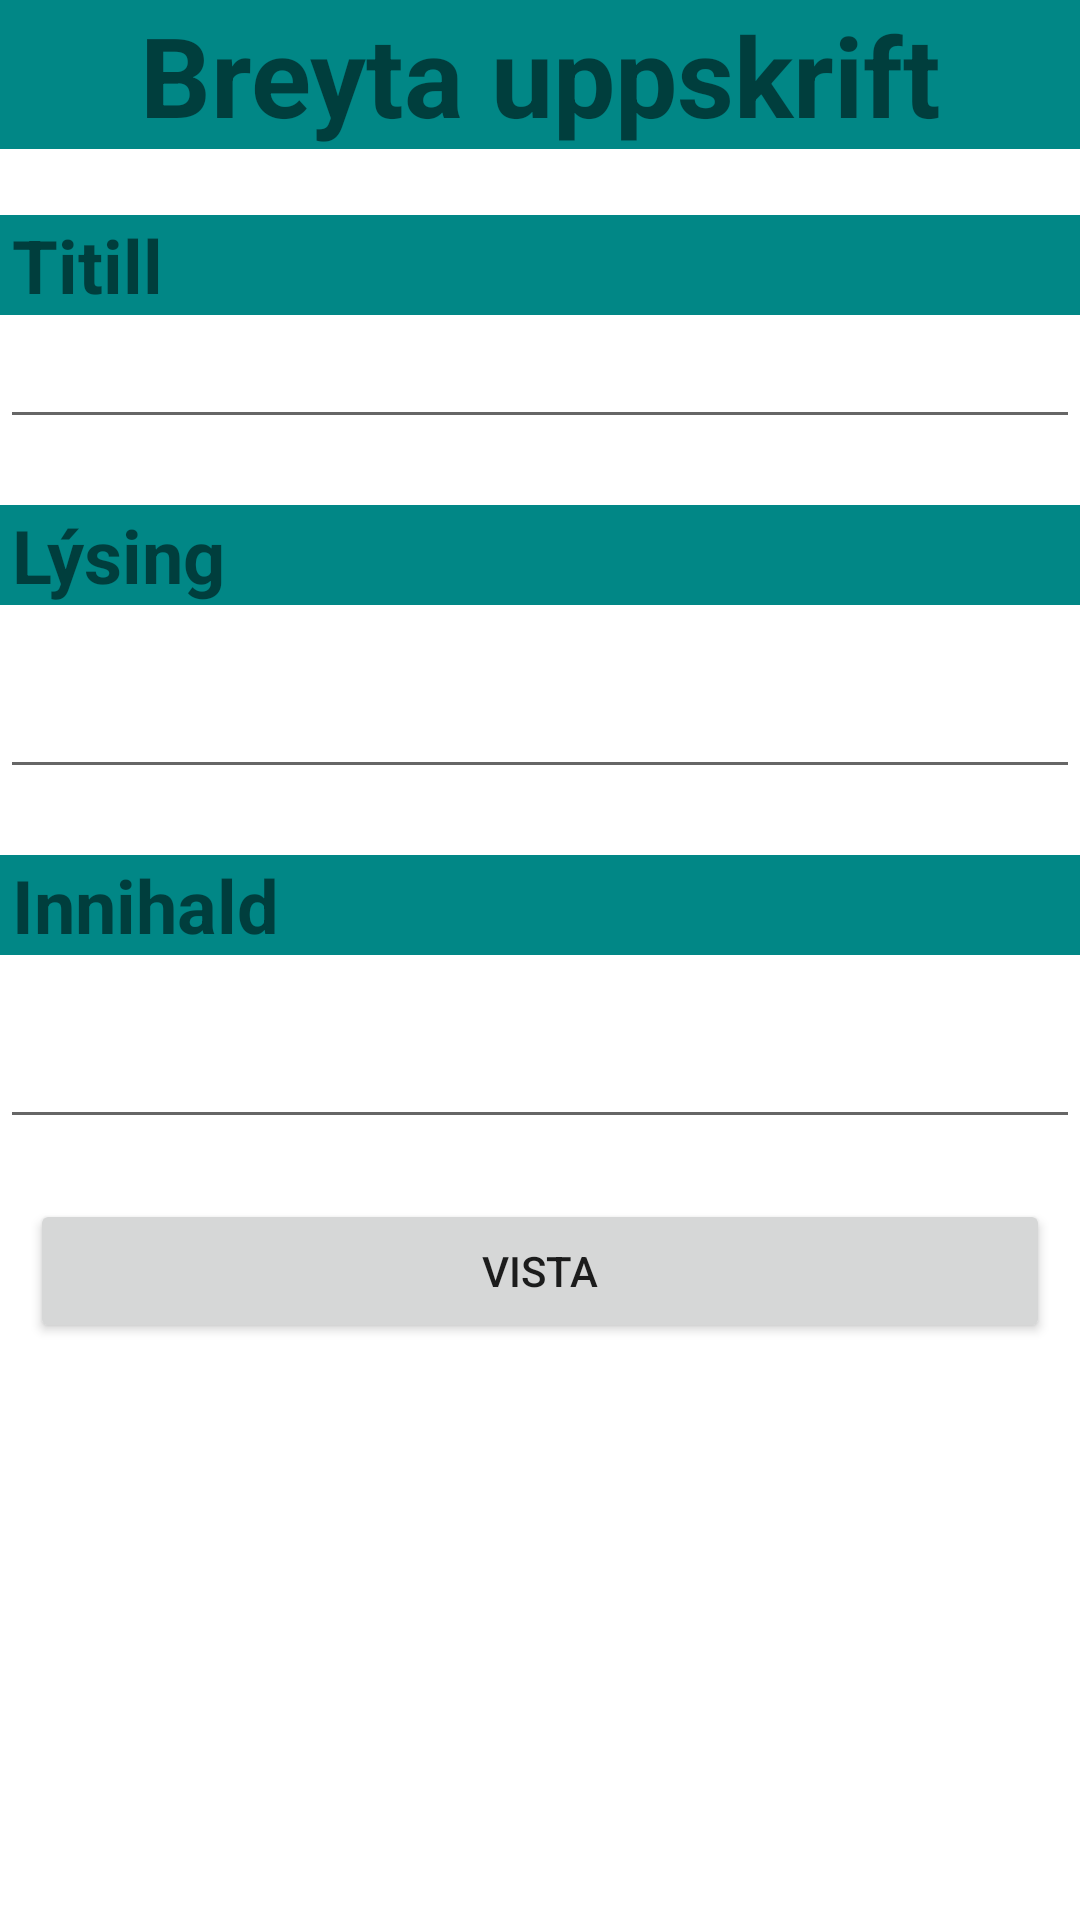

Write the Android layout XML for this screen, with the resource values it uses.
<!-- AndroidManifest.xml: application theme Theme.RApp -->
<!-- res/layout/fragment_recipe_change.xml -->
<?xml version="1.0" encoding="utf-8"?>
<LinearLayout xmlns:android="http://schemas.android.com/apk/res/android"
    xmlns:app="http://schemas.android.com/apk/res-auto"
    android:layout_width="match_parent"
    android:layout_height="match_parent"
    app:navGraph="@navigation/nav_graph"
    android:orientation="vertical">

    <ScrollView
        android:layout_width="match_parent"
        android:layout_height="match_parent">

    <LinearLayout
        android:layout_width="match_parent"
        android:layout_height="match_parent"
        android:orientation="vertical">


        <TextView
            android:layout_width="match_parent"
            android:layout_height="wrap_content"
            android:background="@color/teal_700"
            android:gravity="center"
            android:textSize="18pt"
            android:text="@string/breyta_uppskrift"
            android:textStyle="bold"
            android:layout_marginBottom="10dp"/>

        <TextView
            android:layout_width="match_parent"
            android:layout_height="wrap_content"
            android:layout_marginTop="12dp"
            android:text="@string/uppskriftartitill"
            android:textStyle="bold"
            android:paddingLeft="2pt"
            android:textSize="12pt"
            android:background="@color/teal_700"/>

        <EditText
            android:id="@+id/recipe_title_change_textview"
            android:layout_width="match_parent"
            android:layout_height="wrap_content"
            android:ems="10"
            android:inputType="text"
            android:layout_marginBottom="10dp"/>

        <TextView
            android:layout_width="match_parent"
            android:layout_height="wrap_content"
            android:layout_marginTop="12dp"
            android:text="@string/lysing"
            android:textStyle="bold"
            android:paddingLeft="2pt"
            android:textSize="12pt"
            android:background="@color/teal_700"/>

        <EditText
            android:id="@+id/recipe_description_change_textView"
            android:layout_width="match_parent"
            android:layout_height="wrap_content"
            android:layout_marginTop="20dp"
            android:ems="10"
            android:gravity="start|top"
            android:inputType="textMultiLine"
            android:layout_marginBottom="10dp"/>

        <TextView
            android:layout_width="match_parent"
            android:layout_height="wrap_content"
            android:layout_marginTop="12dp"
            android:text="@string/innihald"
            android:textStyle="bold"
            android:paddingLeft="2pt"
            android:textSize="12pt"
            android:background="@color/teal_700"/>

        <EditText
            android:id="@+id/recipe_ingredients_change_textView"
            android:layout_width="match_parent"
            android:layout_height="wrap_content"
            android:ems="10"
            android:gravity="start|top"
            android:inputType="textMultiLine"
            android:layout_marginTop="20dp"/>

        <Button
            android:id="@+id/recipe_change_save_button"
            android:layout_width="match_parent"
            android:layout_height="wrap_content"
            android:text="@string/vista"
            android:layout_marginTop="20dp"
            android:layout_marginLeft="10dp"
            android:layout_marginRight="10dp"/>


    </LinearLayout>
    </ScrollView>

</LinearLayout>
<!-- resources referenced by this layout -->
<resources>
  <string name="breyta_uppskrift">Breyta uppskrift</string>
  <string name="innihald">Innihald</string>
  <string name="lysing">Lýsing</string>
  <string name="uppskriftartitill">Titill</string>
  <string name="vista">Vista</string>
  <style name="Theme.RApp" parent="Theme.MaterialComponents.DayNight.DarkActionBar">
          
          <item name="colorPrimary">@color/purple_500</item>
          <item name="colorPrimaryVariant">@color/purple_700</item>
          <item name="colorOnPrimary">@color/white</item>
          
          <item name="colorSecondary">@color/teal_200</item>
          <item name="colorSecondaryVariant">@color/teal_700</item>
          <item name="colorOnSecondary">@color/black</item>
          
          <item name="android:statusBarColor" tools:targetApi="l">?attr/colorPrimaryVariant</item>
          
      </style>
  <!-- not gathered from this repository: default colours our renderer supplied (Android Studio template values) -->
  <color name="purple_500">#FF6200EE</color>
  <color name="purple_700">#FF3700B3</color>
  <color name="teal_200">#FF03DAC5</color>
  <color name="teal_700">#FF018786</color>
  <color name="black">#FF000000</color>
  <color name="white">#FFFFFFFF</color>
</resources>
